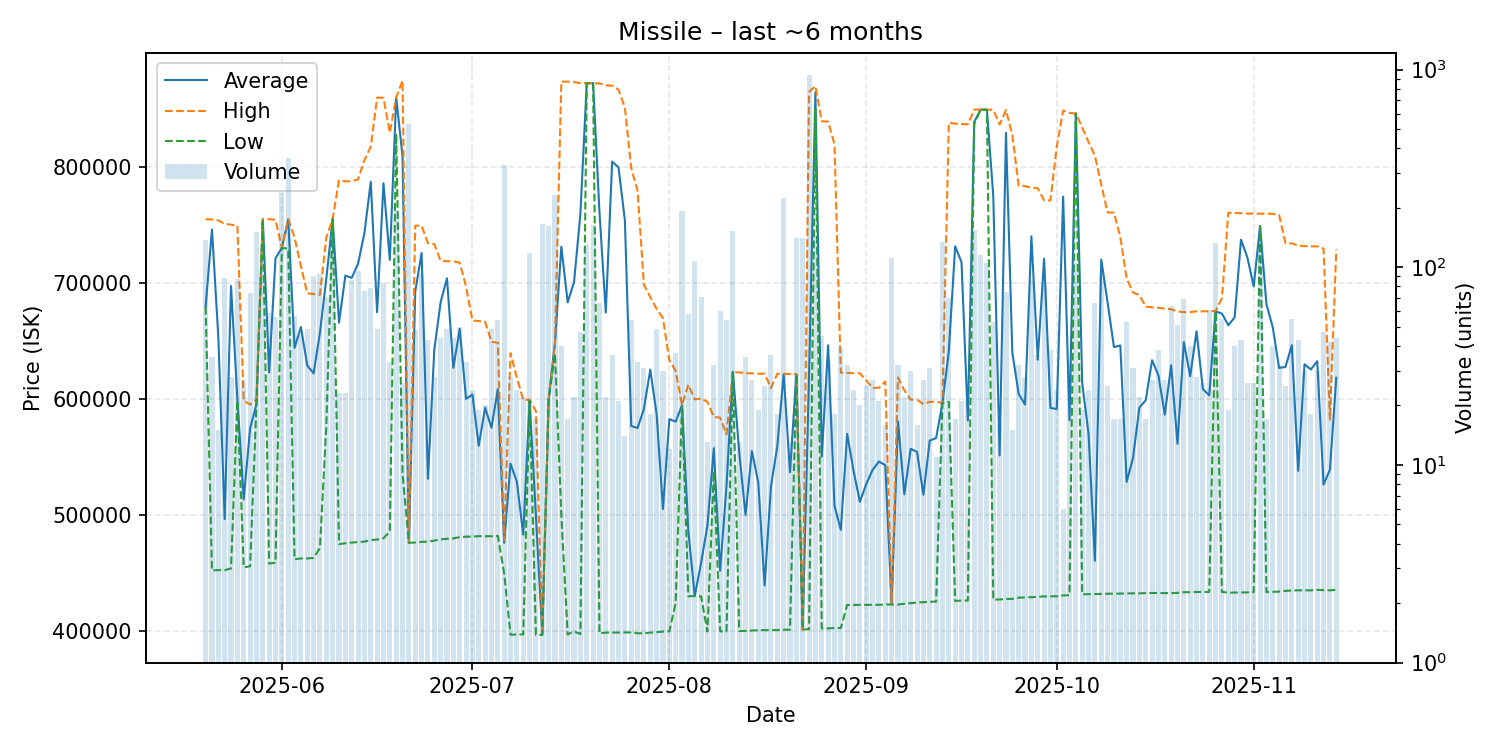

The data file committed next to this chart (first rows):
date, average, highest, lowest, order_count, volume
2025-05-20, 679800, 755300, 679700, 21, 137
2025-05-21, 746469, 755100, 452600, 11, 35
2025-05-22, 653920, 754300, 452800, 12, 15
2025-05-23, 496765, 751300, 452800, 23, 88
2025-05-24, 697718, 750600, 454300, 17, 28
2025-05-25, 600441, 749750, 598800, 31, 87
2025-05-26, 513756, 598800, 455200, 19, 27
2025-05-27, 574855, 595600, 456100, 33, 74
2025-05-28, 595700, 599700, 595600, 43, 151
2025-05-29, 755300, 755300, 755300, 33, 103
2025-05-30, 623266, 755300, 458500, 24, 59
2025-05-31, 721696, 754900, 459100, 30, 56
2025-06-01, 730500, 730500, 730500, 37, 237
2025-06-02, 755100, 755300, 730000, 39, 357
2025-06-03, 644365, 739500, 462200, 34, 57
2025-06-04, 662339, 715000, 462900, 19, 46
2025-06-05, 629220, 691450, 462900, 22, 49
2025-06-06, 622420, 690800, 463300, 30, 90
2025-06-07, 657472, 690200, 471950, 36, 92
2025-06-08, 703941, 739500, 576800, 28, 71
2025-06-09, 755500, 755500, 755500, 28, 133
2025-06-10, 666113, 788900, 475200, 15, 23
2025-06-11, 706678, 788000, 476000, 16, 23
2025-06-12, 704729, 788000, 476600, 28, 86
2025-06-13, 716906, 789700, 477000, 25, 96
2025-06-14, 743382, 806300, 477400, 25, 76
2025-06-15, 787618, 817900, 478750, 20, 79
2025-06-16, 675055, 860200, 479150, 25, 49
2025-06-17, 786324, 859900, 480300, 26, 83
2025-06-18, 720276, 829800, 486200, 20, 33
2025-06-19, 860300, 860300, 829100, 24, 194
2025-06-20, 809527, 874700, 535900, 16, 26
2025-06-21, 476400, 476400, 476400, 34, 529
2025-06-22, 692852, 749800, 476600, 21, 48
2025-06-23, 726218, 749600, 477200, 26, 93
2025-06-24, 531607, 734600, 477400, 16, 43
2025-06-25, 642657, 733900, 478200, 18, 28
2025-06-26, 683780, 719400, 479400, 17, 44
2025-06-27, 704455, 719100, 479800, 21, 49
2025-06-28, 627177, 719000, 480150, 23, 44
2025-06-29, 660738, 717800, 481300, 24, 50
2025-06-30, 600521, 697300, 481700, 23, 33
2025-07-01, 604133, 667900, 481700, 15, 24
2025-07-02, 560105, 667500, 482100, 14, 19
2025-07-03, 592845, 666800, 482000, 11, 20
2025-07-04, 575582, 649600, 482050, 27, 49
2025-07-05, 608809, 648900, 482300, 18, 54
2025-07-06, 476400, 478600, 450000, 26, 328
2025-07-07, 544629, 639800, 397100, 18, 28
2025-07-08, 528996, 618750, 397300, 13, 24
2025-07-09, 483400, 599600, 397400, 16, 22
2025-07-10, 599100, 599700, 598700, 23, 118
2025-07-11, 499700, 589900, 397000, 14, 17
2025-07-12, 397100, 397100, 397000, 39, 166
2025-07-13, 599700, 599700, 599700, 33, 161
2025-07-14, 649000, 649000, 639600, 26, 232
2025-07-15, 731612, 873900, 500000, 22, 40
2025-07-16, 683700, 873900, 397400, 10, 17
2025-07-17, 701045, 873500, 400000, 15, 22
2025-07-18, 759836, 872600, 397700, 19, 47
... 119 more rows
